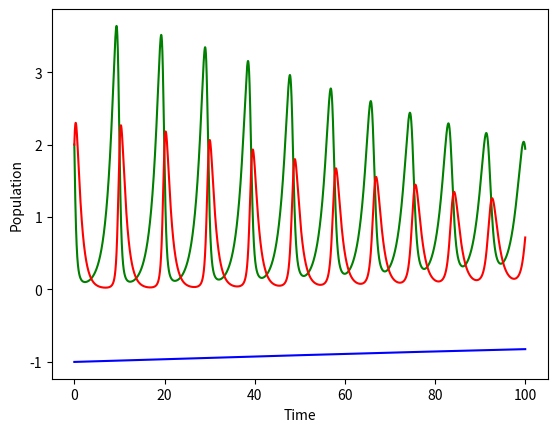
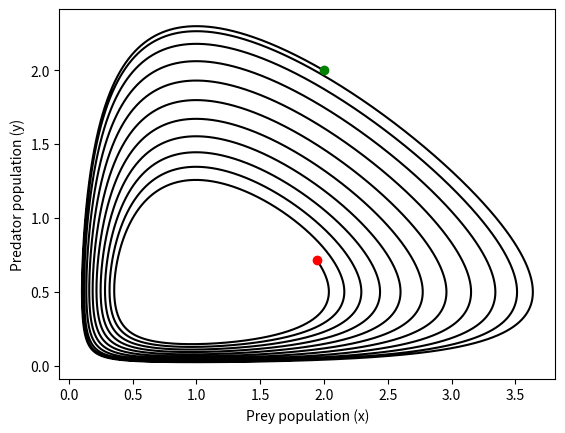

The script that saved these images, in order:
import matplotlib.pyplot as plt
import numpy as np
import random
import time
import datetime


def RungeKutta4(r, params, dt, noisex=0., noisey=0.):  # edited; no need for input f
    """ Runge-Kutta 4 method """
    k1 = dt * LV_equations(r, params, noisex, noisey)
    k2 = dt * LV_equations(r + 0.5 * k1, params, noisex, noisey)
    k3 = dt * LV_equations(r + 0.5 * k2, params, noisex, noisey)
    k4 = dt * LV_equations(r + k3, params, noisex, noisey)
    return (k1 + 2 * k2 + 2 * k3 + k4) / 6


def logisticRungeKutta4(r, params, K, dt, noisex=0., noisey=0.):  # edited; no need for input f
    """ Runge-Kutta 4 method """
    k1 = dt * logistic_LV_equations(r, params, K, noisex, noisey)
    k2 = dt * logistic_LV_equations(r + 0.5 * k1, params, K, noisex, noisey)
    k3 = dt * logistic_LV_equations(r + 0.5 * k2, params, K, noisex, noisey)
    k4 = dt * logistic_LV_equations(r + k3, params, K, noisex, noisey)
    return (k1 + 2 * k2 + 2 * k3 + k4) / 6


def LV_equations(r, params, noisex=0., noisey=0.):
    alpha = params[0][0]
    beta = params[0][1]
    gamma = params[1][1]
    sigma = params[1][0]
    x, y = r[0], r[1]
    fxd = x * (alpha + beta * y) + noisex
    fyd = y * (gamma + sigma * x) + noisey
    return np.asarray([fxd, fyd])


def logistic_LV_equations(r, params, K, noisex=0., noisey=0.):
    # Parametry
    rx = params[0][0]  # współczynnik wzrostu ofiar
    axy = params[0][1]  # współczynnik drapieżnictwa
    ry = params[1][0]  # śmiertelność drapieżników
    ayx = params[1][1]  # przyrost drapieżników dzięki ofiarom

    # Zmienne stanu
    x, y = r[0], r[1]

    # Równania różniczkowe
    dxdt = rx * x * (1 - (x + axy * y) / K[0]) + noisex
    dydt = ry * y * (1 - (y + ayx * x) / K[1]) + noisey

    return np.asarray([dxdt, dydt])


# def norder_LV_equations(r, params, noise_amp):
#     ret_arr = []
#     for i in range(len(r)):
#         frd = 0
#         for j in range(1, len(r)):
#             if i != j:
#                 frd += r[i] * r[j] * params[i][j]
#             else:
#                 frd += r[i] * params[i][j] + noise_amp[i] * (random.random() - 0.5)
#         ret_arr.append(frd)
#
#     return np.array([ret_arr], float)


def simulate(start_cond, params, duration, noise_par1=0., noise_par2=1., noise_type='uniform'):
    timestep = 0.05

    xpoints, ypoints, xnoise_points, ynoise_points = [], [], [], []
    r = start_cond.copy()
    stop = 0

    for t in range(int(duration / timestep)):
        for i in range(len(r)):
            # print(r[i])
            if r[i] > 10000 or r[i] < 0.001:
                if params[i][i] < 0:
                    stop = 1
                    r[i] = 0
                break
        xpoints.append(r[0])
        ypoints.append(r[1])

        if noise_type == "uniform":
            xnoise, ynoise = noise_par1 * (random.random() - 0.5), noise_par1 * (random.random() - 0.5)
        elif noise_type == "sin":
            xnoise, ynoise = noise_par1 * np.sin(noise_par2 * t * timestep), noise_par1 * np.sin(
                noise_par2 * t * timestep)
        elif noise_type == "gaus":
            xnoise, ynoise = np.random.normal(noise_par1, noise_par2), np.random.normal(noise_par1, noise_par2)
        else:
            xnoise, ynoise = 0, 0

        r += RungeKutta4(r, params, timestep, xnoise, ynoise)
        xnoise_points.append(xnoise - 10)
        # print(np.max(np.abs(xnoise_points + 10 * np.ones(len(xnoise_points)))))

        if stop:
            break
    return xpoints, ypoints, stop


def simulate_draw(start_cond, params, duration, noise_par1=0., noise_par2=1., noise_type='uniform'):
    timestep = 0.001

    xpoints, ypoints, xnoise_points, ynoise_points = [], [], [], []
    r = start_cond.copy()
    stop = 0

    for t in range(int(duration / timestep)):
        for i in range(len(r)):
            # print(r[i])
            if r[i] > 10000 or r[i] < 0.001:
                if params[i][i] < 0:
                    stop = 1
                    r[i] = 0
                break
        xpoints.append(r[0])
        ypoints.append(r[1])

        if noise_type == "uniform":
            xnoise, ynoise = noise_par1 * (random.random() - 0.5), noise_par1 * (random.random() - 0.5)
        elif noise_type == "sin":
            xnoise, ynoise = noise_par1 * np.sin(noise_par2 * t * timestep), noise_par1 * np.sin(
                noise_par2 * t * timestep)
        elif noise_type == "gaus":
            xnoise, ynoise = np.random.normal(noise_par1, noise_par2), np.random.normal(noise_par1, noise_par2)
        else:
            xnoise, ynoise = 0, 0

        r += RungeKutta4(r, params, timestep, xnoise, ynoise)
        xnoise_points.append(30*xnoise - 1)
        ynoise_points.append(30*ynoise - 1)

        if stop:
            break

    tpoints = np.arange(0, len(xpoints) * timestep, timestep)
    fig1 = plt.figure("IN TIME")
    # plt.suptitle("Lotka-Volterra Model - Population in time")
    # plt.title(
    #     r"$\frac{dx}{dt} = \alpha \cdot x - \beta \cdot xy$,      $\frac{dy}{dt} = -\gamma \cdot y + \delta \cdot xy$")
    plt.plot(tpoints, xpoints, 'g')
    plt.plot(tpoints, ypoints, 'r')

    plt.plot(tpoints, xnoise_points, 'b')
    # plt.plot(tpoints, ynoise_points, 'r--')
    plt.xlabel("Time")
    plt.ylabel("Population")
    plt.savefig("LV_time_graph" + str(round(time.time())) + ".png")

    fig2 = plt.figure("IN XY")
    # plt.suptitle("Lotka-Volterra Model - XY coordinates")
    # plt.title(
    #     r"$\frac{dx}{dt} = \alpha \cdot x - \beta \cdot xy$,      $\frac{dy}{dt} = -\gamma \cdot y + \delta \cdot xy$")
    plt.plot(xpoints, ypoints, 'k')
    plt.scatter(start_cond[0],
                start_cond[1],
                zorder=5,
                color='g',
                label=r"$x_0 =$" + str(np.round(start_cond[0], 2)) + r"$y_0 =$" + str(np.round(start_cond[0], 2)))
    plt.scatter(xpoints[-1],
                ypoints[-1],
                zorder=5,
                color=(1, 0, 0),
                label=r"$x_k =$" + str(np.round(xpoints[-1], 5)) + r"$y_k =$" + str(np.round(ypoints[-1], 5)))
    plt.xlabel("Prey population (x)")
    plt.ylabel("Predator population (y)")
    plt.savefig("LV_XY_graph" + str(round(time.time())) + ".png")

    return xpoints, ypoints, stop


def logistic_simulate_draw(start_cond, params, K, duration, noise_par1=0., noise_par2=1., noise_type='uniform'):
    timestep = 0.001

    xpoints, ypoints, xnoise_points, ynoise_points = [], [], [], []
    r = start_cond.copy()
    stop = 0

    for t in range(int(duration / timestep)):
        xpoints.append(r[0])
        ypoints.append(r[1])

        if noise_type == "uniform":
            xnoise, ynoise = noise_par1 * (random.random() - 0.5), noise_par1 * (random.random() - 0.5)
        elif noise_type == "sin":
            xnoise, ynoise = noise_par1 * np.sin(noise_par2 * t * timestep), noise_par1 * np.sin(
                noise_par2 * t * timestep)
        elif noise_type == "gaus":
            xnoise, ynoise = np.random.normal(noise_par1, noise_par2), np.random.normal(noise_par1, noise_par2)
        else:
            xnoise, ynoise = 0, 0

        r += logisticRungeKutta4(r, params, K, timestep, xnoise, ynoise)
        xnoise_points.append(xnoise - 10)
        ynoise_points.append(ynoise - 10)

        if stop:
            break

    tpoints = np.arange(0, len(xpoints) * timestep, timestep)
    fig1 = plt.figure("IN TIME")
    # plt.suptitle("Lotka-Volterra Model - Population in time")
    # plt.title(
    #     r"$\frac{dx}{dt} = \alpha \cdot x - \beta \cdot xy$,      $\frac{dy}{dt} = -\gamma \cdot y + \delta \cdot xy$")
    plt.plot(tpoints, xpoints, 'g')
    plt.plot(tpoints, ypoints, 'r')
    # plt.plot(tpoints, xnoise_points, 'g--')
    # plt.plot(tpoints, ynoise_points, 'r--')
    plt.xlabel("Time")
    plt.ylabel("Population")
    plt.savefig("LV_time_graph" + str(round(time.time())) + ".png")

    fig2 = plt.figure("IN XY")
    # plt.suptitle("Lotka-Volterra Model - XY coordinates")
    # plt.title(
    #     r"$\frac{dx}{dt} = \alpha \cdot x - \beta \cdot xy$,      $\frac{dy}{dt} = -\gamma \cdot y + \delta \cdot xy$")
    plt.plot(xpoints, ypoints, 'k')
    plt.xlabel("Prey population (x)")
    plt.ylabel("Predator population (y)")
    plt.savefig("LV_XY_graph" + str(round(time.time())) + ".png")

    return xpoints, ypoints, stop


def gradient_color(color, j, iterations):
    if color == 0:
        return 0.9 - 0.9 / (iterations - 1) * j, 0.2 - 0.2 / (iterations - 1) * j, 0
    if color == 1:
        return 0, 0.9 - 0.9 / (iterations - 1) * j, 0.7 - 0.7 / (iterations - 1) * j
    if color == 2:
        return 0.9 - 0.9 / (iterations - 1) * j, 0.9 - 0.9 / (iterations - 1) * j, 0
    if color == 3:
        return 0, 0.3 - 0.3 / (iterations - 1) * j, 0.7 - 0.7 / (iterations - 1) * j


def abgd_param_changes_quadgraph(start_cond, params_in, iterations):
    fig_quad = plt.figure("Quadgraph")
    # plt.suptitle("LV effects of changing reproduction and death rate")
    # plt.title(
    #     r"$\frac{dx}{dt} = \alpha \cdot x - \beta \cdot xy$,      $\frac{dy}{dt} = -\gamma \cdot y + \delta \cdot xy$")
    names = [r"$\alpha$ =", r"$\beta$ =", r"$\gamma$ =", r"$\delta$ ="]

    for k in range(4):
        para = params_in.copy()
        para[int(k / 2) % 2][k % 2] += 0.1 * iterations
        for j in range(iterations):
            para[int(k / 2) % 2][k % 2] -= 0.1
            xpoints, ypoints, ext = simulate(start_cond, para, 30)
            plt.subplot(220 + 1 + k)
            plt.plot(xpoints, ypoints, color=gradient_color(k, j, iterations),
                     label=names[k] + str(np.round(para[int(k / 2) % 2][k % 2], 2)))
            plt.scatter(abs(para[1][1] / para[1][0]), abs(para[0][0] / para[0][1]), zorder=5,
                        color=gradient_color(k, j, iterations), label="")
        plt.plot(xpoints, ypoints, 'k')
        plt.xlabel("Prey population (x)")
        plt.ylabel("Predator population (y)")
        plt.axis((-0.1, 3.8, -0.1, 4.8))
        plt.legend()
    fig_quad.set_size_inches(16, 12)
    plt.savefig("LV_param_change_graph" + str(round(time.time())) + ".png", bbox_inches='tight')


def start_cond_changes_graph(start_cond, iterations, params_in):
    # fig_cond_change = plt.figure("Start condition changes")
    # plt.suptitle("Lotka-Volterra Model - XY coordinates")
    for j in range(iterations):
        r = [2.8 - 0.2 * j, 2.8 - 0.2 * j]
        xpoints, ypoints, ext = simulate(r, params_in, 60)
        plt.plot(xpoints,
                 ypoints,
                 color=gradient_color(1, j, iterations),
                 label=r"$x_0 =$" + str(np.round(1 + 0.2 * j, 2)) + r"$y_0 =$" + str(np.round(1 + 0.2 * j, 2)))
    plt.xlabel("Prey population (x)")
    plt.ylabel("Predator population (y)")
    plt.legend()
    plt.savefig("LV_start_cond_graph" + str(round(time.time())) + ".png")


def uniform_noise_graph(start_cond, params_in, noise):
    r0 = start_cond.copy()
    xpoints, ypoints, ext = simulate(start_cond, params_in, 100, noise_par1=noise)
    # ___________ plotting _________________________________
    fig_noise_graph = plt.figure("Noise graph")
    # plt.title(
    #     r"$\frac{dx}{dt} = \alpha \cdot x - \beta \cdot xy$,      $\frac{dy}{dt} = -\gamma \cdot y + \delta \cdot xy$")
    plt.scatter(r0[0],
                r0[1],
                zorder=5,
                color='g',
                label=r"$x_0 =$" + str(np.round(r0[0], 2)) + r"$y_0 =$" + str(np.round(r0[0], 2)))
    plt.plot(xpoints, ypoints, 'k')
    plt.scatter(xpoints[-1],
                ypoints[-1],
                zorder=5,
                color=(1, 0, 0),
                label=r"$x_k =$" + str(np.round(xpoints[-1], 5)) + r"$y_k =$" + str(np.round(ypoints[-1], 5)))
    plt.xlabel("Prey population (x)")
    plt.ylabel("Predator population (y)")
    plt.legend()
    plt.savefig("LV_uniform_noise_graph" + str(round(time.time())) + ".png")

    return ext


def log_headline(start_cond, params_in, start, stop, noise_step=1., runs=10):
    return str(datetime.datetime.now()) + ": start_conditions=" + str(start_cond) + ", equation parameters=" + \
           str(params_in) + "\n" + "start=" + str(start) + ", stop=" + str(stop) + ", stop=" + \
           str(noise_step) + ", stop=" + str(runs) + '\n'


def noise_and_extinction(start_cond, params_in, start, stop, noise_step=1., noisepar2=2, noise_type="uniform", runs=10):
    st = time.time()
    r = start_cond.copy()
    extinctions = []
    fig_noise_extiction = plt.figure("Noise extinction graph")

    for n in range(int(start / noise_step), int(stop / noise_step)):
        count = 0
        print(np.round(noise_step * n, int(-np.log10(noise_step) + 1)), ". _____________")
        for i in range(runs):
            xpoints, ypoints, ext = simulate(r, params_in, 100, noise_par1=noise_step * n, noise_par2=noisepar2, noise_type=noise_type)
            count += ext
        print(count)
        extinctions.append(count)
        print(np.round(time.time() - st, 2), "s")
        with open(noise_type + "_noise_logs.txt", 'a') as file:
            if n == int(start / noise_step):
                file.write(log_headline(start_cond, params_in, start, stop, noise_step, runs))
                # plt.axvline(x=2 * min(xpoints), color='b', linewidth=0.5, linestyle=':', label="Note boundaries")
            file.write(
                "    " + str(np.round(noise_step * n, int(-np.log10(noise_step) + 1))) + ", " + str(count) + "\n")

    plt.scatter(np.arange(start, stop, noise_step), np.asarray(extinctions) / runs)
    plt.ylabel("Probability of cycle ending in extinction")
    plt.xlabel("Uniform noise amplitude")
    plt.savefig("LV_noise_and_extinction_grap" + str(round(time.time())) + ".png")


start_r22 = [2., 2.]
start_r11 = [1., 1.]
start_r33 = [3., 3.]
start_params1 = [[0.6666, -1.3333], [1., -1.]]
start_params2 = [[1.5, -0.5], [1.5, -1.5]]
# abgd_param_changes_quadgraph(start_r22, start_params1, 10)
# noise_and_extinction(start_r11, start_params1, 0, 6, runs=10, noise_step=0.2)
# noise_and_extinction(start_r22, start_params1, 0, 4, runs=100, noise_step=0.05)
# noise_and_extinction(start_r33, start_params1, 0, 6, runs=10, noise_step=0.2)

# noise_and_extinction(start_r11, start_params1, 0, 6, runs=10, noise_step=0.1)
# noise_and_extinction(start_r11, start_params1, 0, 5, runs=20, noise_step=0.1, noisepar2=0.1, noise_type="sin")
# noise_and_extinction(start_r11, start_params1, 1, 2.5, runs=20, noise_step=0.01, noisepar2=10, noise_type="sin")
# noise_and_extinction(start_r11, start_params1, 0, 5, runs=20, noise_step=0.1, noisepar2=20, noise_type="sin")

# noise_and_extinction(start_r11, start_params2, 0, 6, runs=100, noise_step=0.1)
# noise_and_extinction(start_r22, start_params2, 0, 6, runs=100, noise_step=0.1)
# noise_and_extinction(start_r33, start_params2, 0, 6, runs=100, noise_step=0.1)

# uniform_noise_graph(start_r22, start_params1, noise=3)
# # start_cond_changes_graph(start_r11, 10, start_params1)
# simulate_draw(start_r22, start_params1, 100, noise_par1=0)
xpoints, ypoints, ext = simulate_draw(start_r22, start_params1, 100, noise_par1=0.01, noise_par2=2*np.pi/1000, noise_type="sin")
# simulate_draw(start_r22, start_params1, 100, noise_par1=0.01, noise_par2=2*np.pi/10, noise_type="sin")
# simulate_draw(start_r22, start_params1, 100, noise_par1=0.01, noise_par2=2*np.pi, noise_type="sin")


# start_params3 = [[0.5, 0.01], [0.4, 0.02]]
# logistic_simulate_draw(start_r11, start_params3, [100,80], 100, noise_par1=100)
# print("minx =",np.min(xpoints), "minx =", np.min(ypoints))

plt.show()
